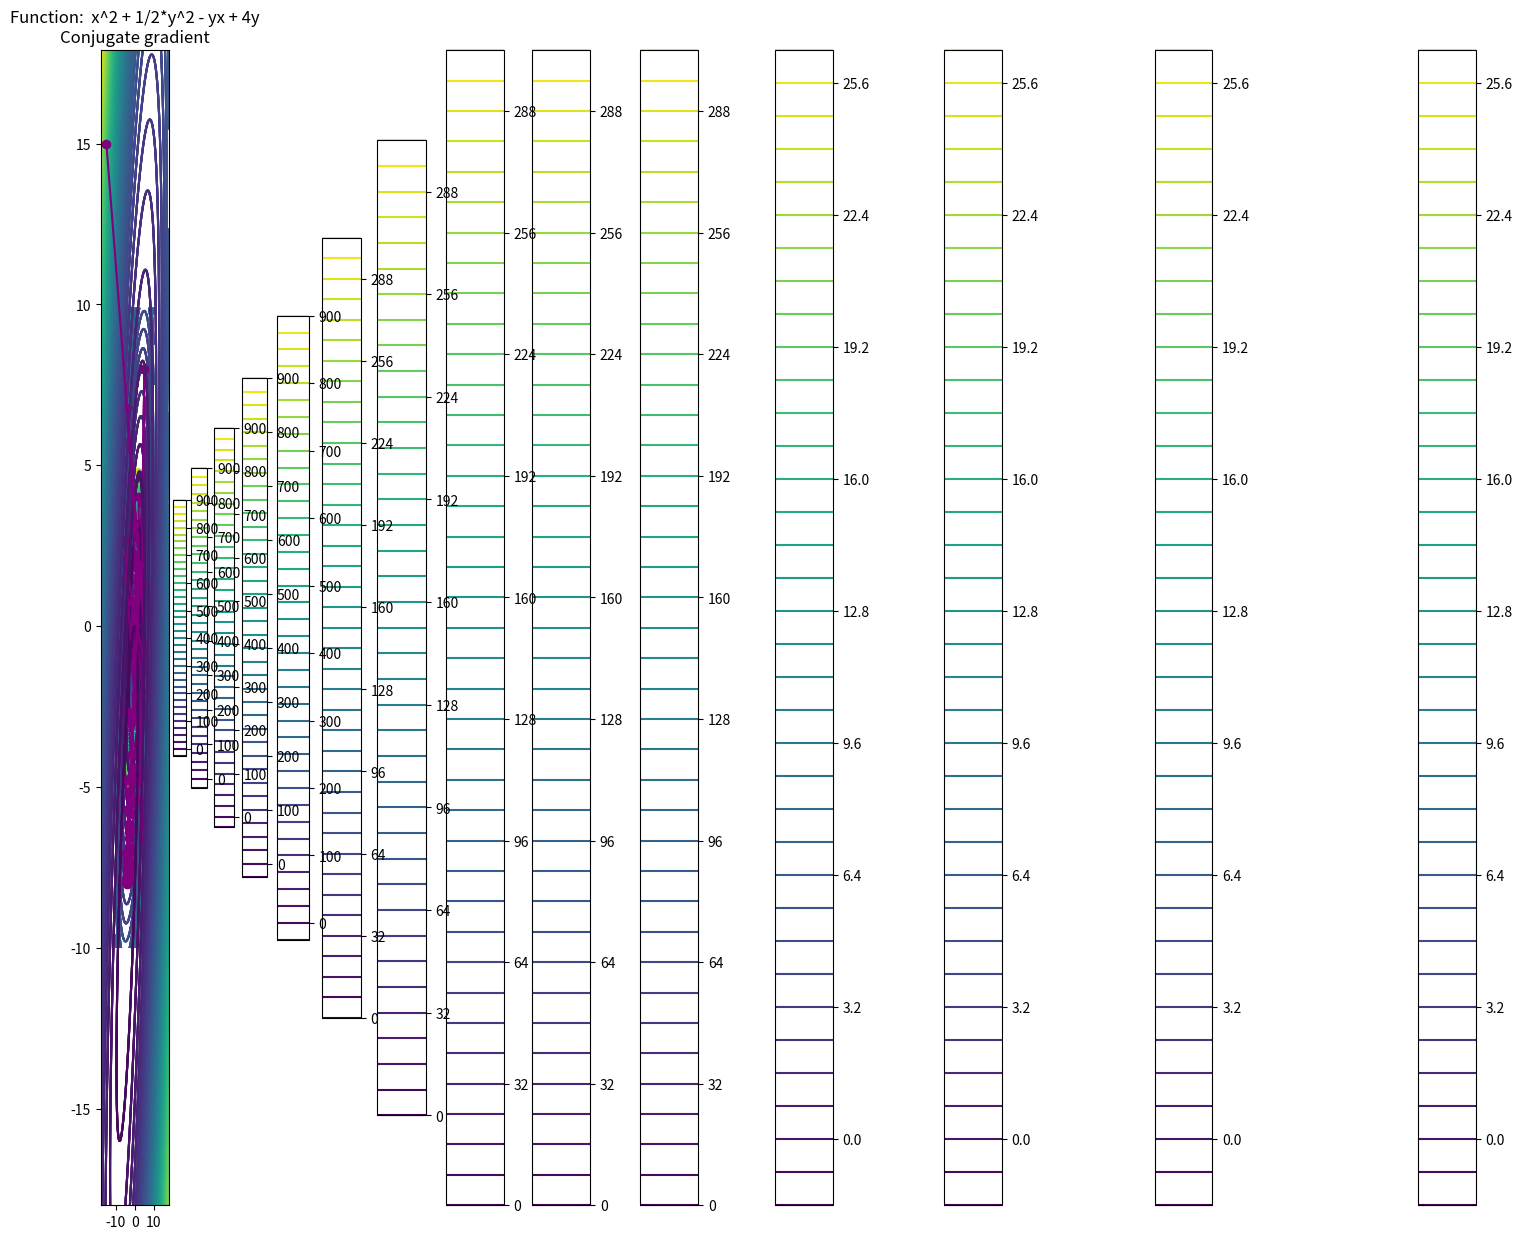

Generate this figure with matplotlib:
import numpy as np
import matplotlib as mpl
import matplotlib.pyplot as plt

plt.rcParams["figure.figsize"] = (20, 15)
mpl.rcParams["axes.unicode_minus"] = False


def func1(x, y):
    return np.cos(x) + y ** 2


def df1_x(x, y):
    return -np.sin(x)


def df1_y(x, y):
    return 2 * y


def func2(x, y):
    return x ** 2 + y ** 2 - x * y


def df2_x(x, y):
    return 2 * x - y


def df2_y(x, y):
    return 2 * y - x


def func3(x, y):
    return x ** 2 + 1/2 * y ** 2 - y * x + 4 * y


def df3_x(x, y):
    return 2 * x - y


def df3_y(x, y):
    return y - x + 4


def make_graph(title, a, b, f, x_list, y_list):
    X = np.arange(a, b, 0.1)
    Y = np.arange(a, b, 0.1)
    X, Y = np.meshgrid(X, Y)
    Z = np.array([X.ravel(), Y.ravel()]).T
    Z = f(Z[:, 0], Z[:, 1])
    Z = Z.reshape(X.shape)

    m = plt.contour(X, Y, Z, 40)
    plt.title(title)
    plt.colorbar(m)
    plt.plot(x_list, y_list, 'o-', c="purple")
    plt.show()


def golden_ratio(a, b, eps, x, y, f, df_x, df_y):
    phi = (1 + 5 ** 0.5) / 2
    l1 = b - (b - a)/phi
    l2 = a + (b - a)/phi
    f1 = f(x-l1*df_x(x,y), y-l1*df_y(x,y))
    f2 = f(x-l2*df_x(x,y), y-l2*df_y(x,y))
    while (b - a) > eps:
        if f1 < f2:
            b, l2, f2 = l2, l1, f1
            l1 = b - (b - a)/phi
            f1 = f(x-l1*df_x(x,y), y-l1*df_y(x,y))
        else:
            a, l1, f1 = l1, l2, f2
            l2 = a + (b - a)/phi
            f2 = f(x-l2*df_x(x,y), y-l2*df_y(x,y))

    return (a + b) / 2


def fibonacci_num(a, b, eps, x, y, f, df_x, df_y):
    fib_n_2 = (b-a) / eps
    fib_list = []
    fib_list.append(0)
    fib_list.append(1)
    s = 1
    while fib_n_2 > fib_list[s]:
        fib_list.append(fib_list[s - 1] + fib_list[s - 2])
        s += 1
    n = s - 2
    l1 = b - ((float)(fib_list[n+1])/fib_list[n+2]) * (b-a)
    l2 = a + ((float)(fib_list[n+1])/fib_list[n+2]) * (b-a)
    f1 = f(x-l1*df_x(x,y), y-l1*df_y(x,y))
    f2 = f(x-l2*df_x(x,y), y-l2*df_y(x,y))
    i = n-1
    while i >= 2:
        if f1 < f2:
            b, l2, f2 = l2, l1, f1
            l1 = a + ((float)(fib_list[i]) / fib_list[i+2]) * (b-a)
            f1 = f(x - l1 * df_x(x, y), y - l1 * df_y(x, y))
        else:
            a, l1, f1 = l1, l2, f2
            l2 = a + ((float)(fib_list[i+1]) / fib_list[i+2]) * (b-a)
            f2 = f(x-l2*df_x(x,y), y-l2*df_y(x,y))
        i -= 1

    return (a + b) / 2


def grad_down_const_step(title, f, df_x, df_y,  x0, y0, eps, alpha, a, b):
    x_list, y_list = [], []

    x_list.append(x0)
    y_list.append(y0)

    last_x, last_y = x0, y0
    curr_x = last_x - alpha * df_x(last_x, last_y)
    curr_y = last_y - alpha * df_y(last_x, last_y)
    counter = 1
    while(abs(f(curr_x, curr_y)-f(last_x, last_y)) > eps):
        x_list.append(curr_x)
        y_list.append(curr_y)

        last_x, last_y = curr_x, curr_y
        curr_x = last_x - alpha * df_x(last_x, last_y)
        curr_y = last_y - alpha * df_y(last_x, last_y)
        counter += 1

    title = title + "\nConst Step"
    make_graph(title, a, b, f, x_list, y_list)

    print("Constant step gradient descent")
    print("Number of iterations:", counter)
    print("x:", curr_x)
    print("y:", curr_y, "\n")


def grad_down_crushed_step(title,f, df_x, df_y,  x0, y0, eps, alpha, a, b):
    x_list, y_list= [], []

    x_list.append(x0)
    y_list.append(y0)

    last_x, last_y = x0, y0
    curr_x = last_x - alpha * df_x(last_x, last_y)
    curr_y = last_y - alpha * df_y(last_x, last_y)
    counter = 1
    while(abs(f(curr_x, curr_y)-f(last_x, last_y)) > eps):
        x_list.append(curr_x)
        y_list.append(curr_y)

        last_x, last_y = curr_x, curr_y
        if(f(curr_x, curr_y)>f(last_x, last_y)):
            alpha *= 0.5
        curr_x = last_x - alpha * df_x(last_x, last_y)
        curr_y = last_y - alpha * df_y(last_x, last_y)
        counter += 1

    title = title + "\nCrushed Step"
    make_graph(title, a, b, f, x_list, y_list)

    print("Gradient descent with crushed step")
    print("Number of iterations:", counter)
    print("x:", curr_x)
    print("y:", curr_y, "\n")


def grad_down_gold(title, f, df_x, df_y,  x0, y0, eps, a, b):
    x_list, y_list = [], []

    x_list.append(x0)
    y_list.append(y0)

    last_x, last_y = x0, y0
    alpha = golden_ratio(a, b, eps, last_x, last_y, f, df_x, df_y)
    curr_x = last_x - alpha * df_x(last_x, last_y)
    curr_y = last_y - alpha * df_y(last_x, last_y)
    counter = 1
    while abs(f(curr_x, curr_y)-f(last_x, last_y)) > eps:
        x_list.append(curr_x)
        y_list.append(curr_y)

        last_x, last_y = curr_x, curr_y
        alpha = golden_ratio(a, b, eps, last_x, last_y, f, df_x, df_y)
        curr_x = last_x - alpha * df_x(last_x, last_y)
        curr_y = last_y - alpha * df_y(last_x, last_y)
        counter += 1

    title = title + "\nGold"
    make_graph(title, a, b, f, x_list, y_list)

    print("Gradient descent with golden ratio")
    print("Number of iterations:", counter)
    print("x:", curr_x)
    print("y:", curr_y, "\n")


def grad_down_fibonacci(title, f, df_x, df_y,  x0, y0, eps, a, b):
    x_list, y_list = [], []

    x_list.append(x0)
    y_list.append(y0)

    last_x, last_y = x0, y0
    alpha = fibonacci_num(a, b, eps, last_x, last_y, f, df_x, df_y)
    curr_x = last_x - alpha * df_x(last_x, last_y)
    curr_y = last_y - alpha * df_y(last_x, last_y)
    counter = 1
    while abs(f(curr_x, curr_y)-f(last_x, last_y)) > eps:
        x_list.append(curr_x)
        y_list.append(curr_y)

        last_x, last_y = curr_x, curr_y
        alpha = fibonacci_num(a, b, eps, last_x, last_y, f, df_x, df_y)
        curr_x = last_x - alpha * df_x(last_x, last_y)
        curr_y = last_y - alpha * df_y(last_x, last_y)
        counter += 1

    title = title + "\nFibonacci"
    make_graph(title, a, b, f, x_list, y_list)

    print("Gradient descent with fibonacci numbers")
    print("Number of iterations:", counter)
    print("x:", curr_x)
    print("y:", curr_y, "\n")


def conjugate_grad(title, f, a, b, matrix, free_vector, xy, eps):
    x_list, y_list = [], []
    x_list.append(xy[0])
    y_list.append(xy[1])
    grad = np.dot(matrix, xy) + free_vector
    pk = -grad
    xy_k = xy
    grad_norm = np.amax(np.abs(grad))
    counter = 0
    while grad_norm > eps:
        alpha_k = - np.dot(grad, pk) / np.dot(np.dot(pk, matrix.T), pk)
        xy_k = xy_k + alpha_k * pk
        grad_k = np.dot(matrix, xy_k) + free_vector
        beta_k = max(0, np.dot(grad_k, grad_k)/np.dot(grad, grad))
        pk = -grad_k + beta_k * pk
        grad = grad_k
        grad_norm = np.amax(abs(grad))
        x_list.append(xy_k[0])
        y_list.append(xy_k[1])
        counter += 1

    title = title + "\nConjugate gradient"
    make_graph(title, a, b, f, x_list, y_list)

    print("Conjugate gradient")
    print("Number of iterations:", counter)
    print("x:", xy_k[0])
    print("y:", xy_k[1], "\n")


title = "Function: cos(x) + y^2"
print(title)
grad_down_const_step(title, func1, df1_x, df1_y, 2, 4, 0.00001, 0.3, -5, 5)
grad_down_crushed_step(title, func1, df1_x, df1_y, 2, 4, 0.00001, 0.5, -5, 5)
grad_down_gold(title, func1, df1_x, df1_y, 2, 4, 0.00001, -5, 5)
grad_down_fibonacci(title, func1, df1_x, df1_y, 2, 4, 0.00001, -5, 5)

title = "Function: x^2 + y^2 - xy"
print(title)
grad_down_const_step(title, func2, df2_x, df2_y, 5, 8, 0.00001, 0.3, -10, 10)
grad_down_crushed_step(title, func2, df2_x, df2_y, 5, 8, 0.00001, 0.5, -10, 10)
grad_down_gold(title, func2, df2_x, df2_y, 5, 8, 0.00001, -10, 10)
grad_down_fibonacci(title, func2, df2_x, df2_y, 5, 8, 0.00001, -10, 10)

conjugate_grad(title, func2, -10, 10, np.array([[2, -1], [-1, 2]]), [0, 0], [5, 8], 0.00001)

title = "Function:  x^2 + 1/2*y^2 - yx + 4y"
print(title)
grad_down_const_step(title, func3, df3_x, df3_y, -15, 15, 0.00001, 0.5, -18, 18)
grad_down_crushed_step(title, func3, df3_x, df3_y, -15, 15, 0.00001, 0.6, -18, 18)
grad_down_gold(title, func3, df3_x, df3_y, -15, 15, 0.00001, -18, 18)
grad_down_fibonacci(title, func3, df3_x, df3_y, -15, 15, 0.00001, -18, 18)

conjugate_grad(title, func3, -18, 18, np.array([[2, -1], [-1, 1]]), [0, 4], [-15, 15], 0.00001)
